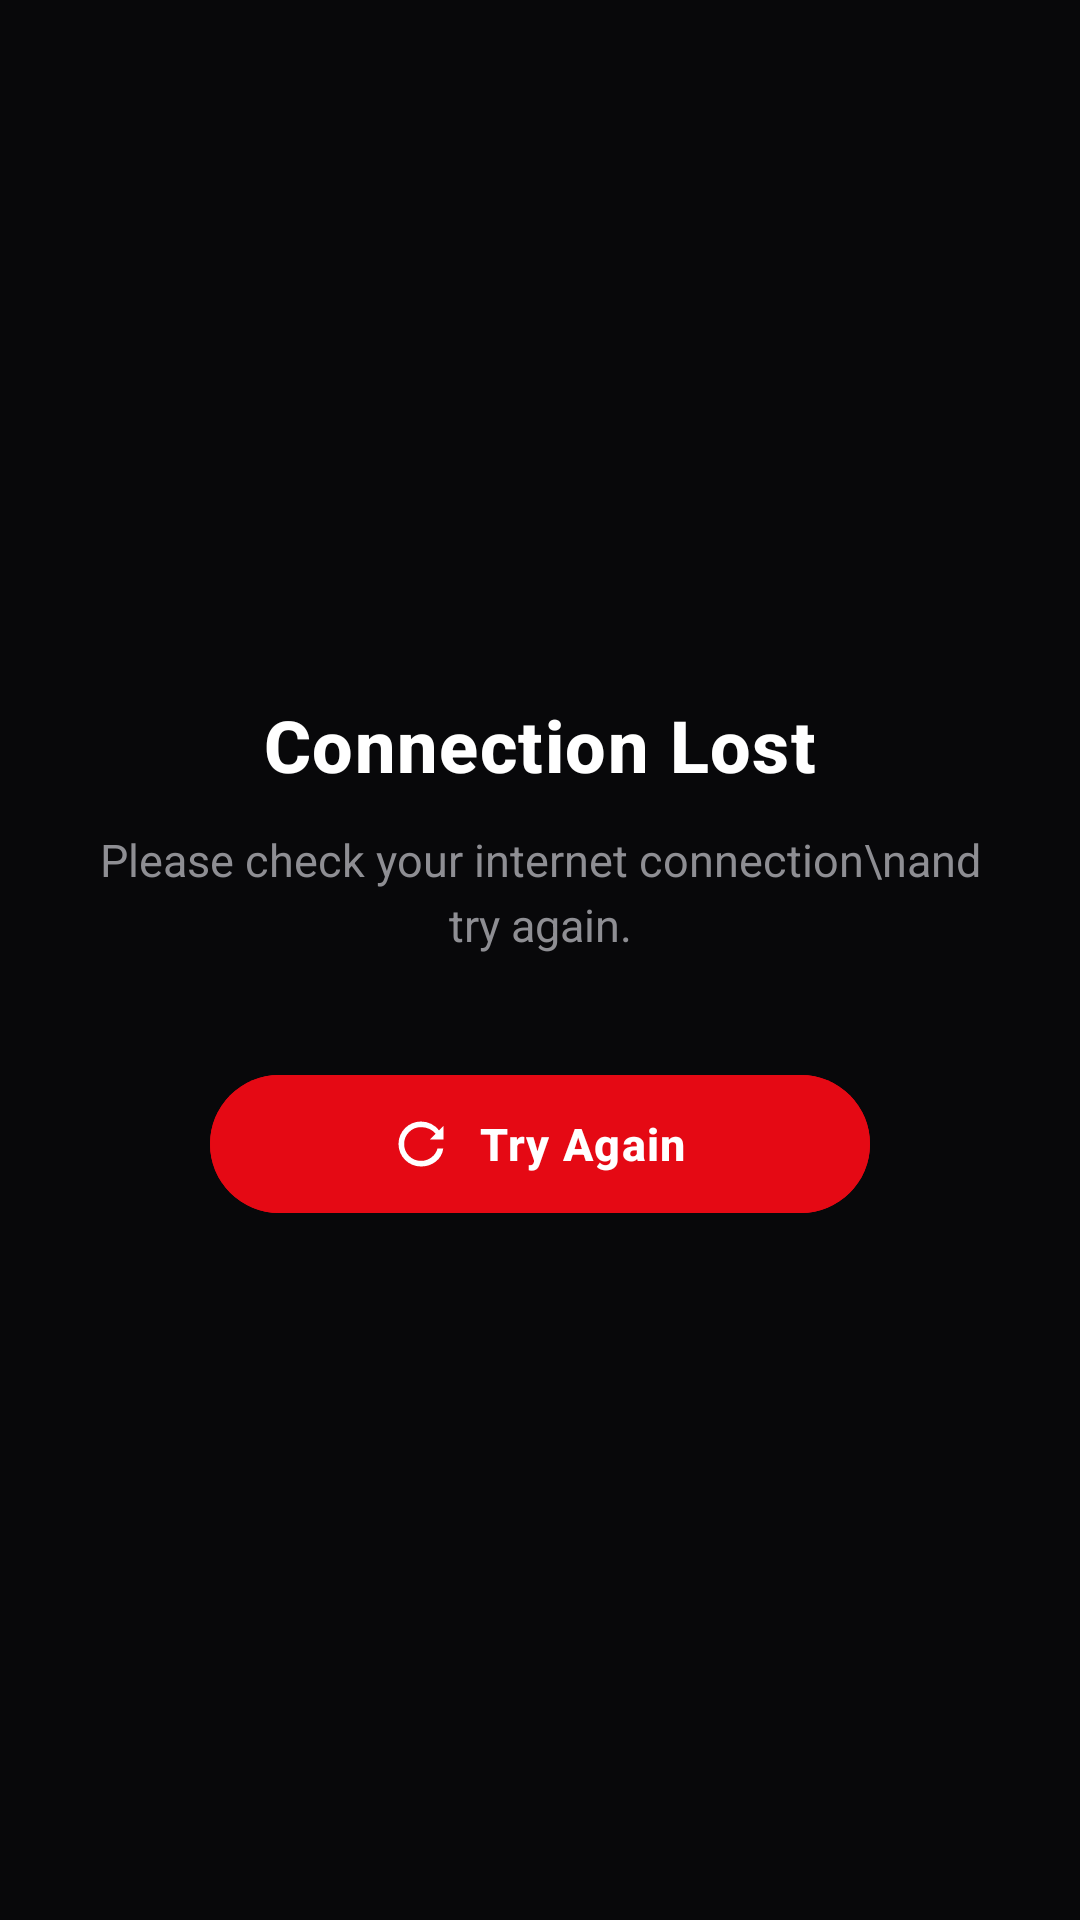

This screen was rendered from an Android layout file. Write that file and the resources it references.
<!-- AndroidManifest.xml: application theme Theme.WebMirror -->
<!-- res/layout/activity_error.xml -->
<?xml version="1.0" encoding="utf-8"?>
<androidx.constraintlayout.widget.ConstraintLayout
    xmlns:android="http://schemas.android.com/apk/res/android"
    xmlns:app="http://schemas.android.com/apk/res-auto"
    xmlns:tools="http://schemas.android.com/tools"
    android:layout_width="match_parent"
    android:layout_height="match_parent"
    android:background="#08080A">

    
    <LinearLayout
        android:id="@+id/contentLayout"
        android:layout_width="match_parent"
        android:layout_height="wrap_content"
        android:orientation="vertical"
        android:gravity="center"
        android:paddingHorizontal="32dp"
        app:layout_constraintTop_toTopOf="parent"
        app:layout_constraintBottom_toBottomOf="parent"
        app:layout_constraintStart_toStartOf="parent"
        app:layout_constraintEnd_toEndOf="parent">

        
        <TextView
            android:id="@+id/title"
            android:layout_width="wrap_content"
            android:layout_height="wrap_content"
            android:text="Connection Lost"
            android:textColor="#FFFFFF"
            android:textSize="24sp"
            android:textStyle="bold"
            android:fontFamily="sans-serif-medium"
            android:letterSpacing="0.02" />

        
        <TextView
            android:id="@+id/message"
            android:layout_width="wrap_content"
            android:layout_height="wrap_content"
            android:layout_marginTop="12dp"
            android:gravity="center"
            android:lineSpacingExtra="4dp"
            android:text="Please check your internet connection\nand try again."
            android:textColor="#8E8E93"
            android:textSize="15sp"
            android:fontFamily="sans-serif" />

        
        <com.google.android.material.button.MaterialButton
            android:id="@+id/retryButton"
            android:layout_width="220dp"
            android:layout_height="54dp"
            android:layout_marginTop="36dp"
            android:text="Try Again"
            android:textAllCaps="false"
            android:textColor="#FFFFFF"
            android:textSize="15sp"
            android:textStyle="bold"
            android:fontFamily="sans-serif-medium"
            android:letterSpacing="0.03"
            android:backgroundTint="#E50914"
            app:cornerRadius="27dp"
            app:elevation="4dp"
            app:rippleColor="#40FFFFFF"
            app:icon="@drawable/ic_reload"
            app:iconGravity="textStart"
            app:iconPadding="10dp"
            app:iconTint="#FFFFFF" />

    </LinearLayout>

</androidx.constraintlayout.widget.ConstraintLayout>
<!-- resources referenced by this layout -->
<resources>
  <!-- drawable ic_reload (drawable) -->
  <vector xmlns:android="http://schemas.android.com/apk/res/android"
      android:width="24dp"
      android:height="24dp"
      android:viewportWidth="960"
      android:viewportHeight="960">
    <path
        android:fillColor="#FFFFFFFF"
        android:pathData="M480,880q-83,0 -156,-31.5T197,763q-54,-54 -85.5,-127T80,480q0,-83 31.5,-156T197,197q54,-54 127,-85.5T480,80q97,0 181,42.5T802,238L880,160v240H640l102,-102q-47,-55 -113,-86.5T480,180q-125,0 -212.5,87.5T180,480q0,125 87.5,212.5T480,780q105,0 187.5,-63.5T772,560h104q-22,148 -135,234T480,880Z"/>
  </vector>
  <style name="Theme.WebMirror" parent="Theme.Material3.DayNight.NoActionBar">
  
          <item name="android:windowBackground">@android:color/black</item>
  
          <item name="android:windowFullscreen">true</item>
  
          <item name="android:windowDrawsSystemBarBackgrounds">true</item>
  
          <item name="android:statusBarColor">@android:color/transparent</item>
  
          <item name="android:navigationBarColor">@android:color/transparent</item>
  
          <item name="android:windowLayoutInDisplayCutoutMode">shortEdges</item>
  
      </style>
</resources>
